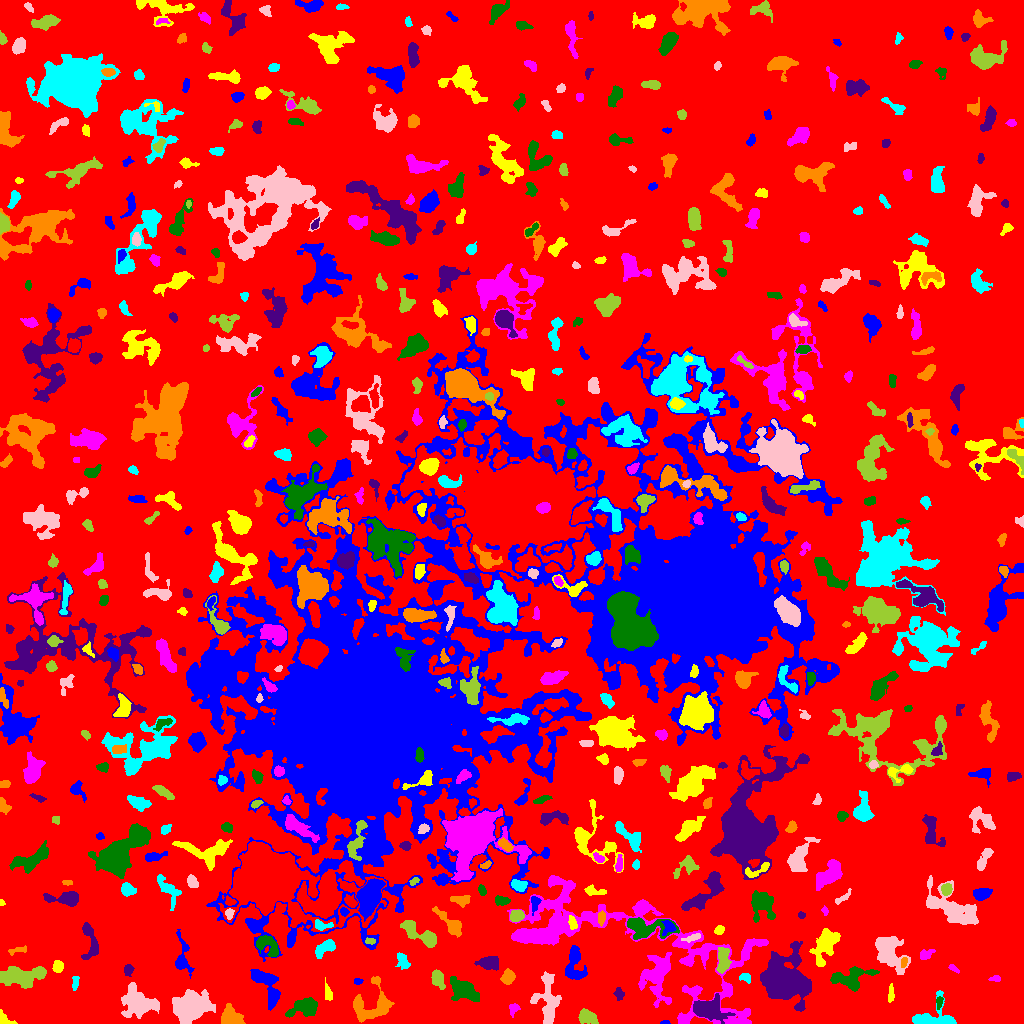

Data behind this chart, as committed beside it:
ID, X, Y, A, B, theta, total_flux, mu_max, mu_median, mu_mean, R_fwhm, R_e, R10, R90, x_start, x_end, y_start, y_end, area, greylevel
0, 505.5, 513.8, 305.9, 299.6, -0.7837, 1906700, 20.0, 2.0, 2.58, 14.52, 239.5, 92.33, 377, 0, 1023, 0, 1023, 739115, 2.58
1, 665, 0.8276, 2.112, 0.8454, 0.06157, 58.0, 4.0, 1.5, 1.611, 2.394, 1.596, 0.5642, 2.646, 660, 670, 0, 3, 36, 7.611
2, 4.361, 2.981, 4.324, 2.508, -0.4835, 208.0, 4.0, 2.0, 1.733, 4.478, 3.141, 1.262, 4.983, 0, 17, 0, 14, 120, 7.733
3, 513.6, 14.95, 2.897, 2.395, 1.123, 223.0, 5.0, 2.0, 2.208, 3.432, 2.985, 1.128, 4.951, 509, 520, 6, 20, 101, 8.208
4, 305, 16.14, 7.277, 3.817, 0.2611, 2115, 13.0, 5.0, 5.159, 6.308, 5.89, 2.326, 9.575, 285, 317, 6, 26, 410, 10.16
5, 707.1, 14.73, 7.353, 4.563, -0.1522, 2428, 12.0, 3.0, 4.15, 7.777, 6.531, 2.585, 10.95, 693, 735, 0, 30, 585, 11.15
6, 231.4, 6.676, 6.08, 4.359, -0.7463, 1298, 8.0, 4.0, 3.945, 7.59, 5.781, 2.326, 8.903, 221, 245, 0, 20, 329, 8.945
7, 934.3, 5.556, 11.82, 7.037, 0.02501, 1651, 10.0, 3.0, 3.52, 6.604, 6.531, 2.459, 10.48, 912, 956, 0, 33, 469, 8.52
8, 139.3, 20.5, 8.355, 6.53, -0.4256, 3890, 18.0, 4.0, 5.078, 6.103, 7.715, 2.706, 13.61, 121, 159, 5, 41, 766, 9.078
9, 586.5, 6.485, 4.36, 2.968, -0.3594, 1009, 11.0, 4.0, 4.312, 5.015, 4.478, 1.693, 7.225, 578, 598, 0, 15, 234, 9.312
10, 908.9, 18.66, 2.074, 1.318, 1.066, 61.0, 3.0, 1.0, 1.07, 2.326, 1.954, 0.7979, 3.141, 905, 913, 15, 22, 57, 7.07
11, 267.2, 38.81, 10.74, 4.679, -1.055, 1831, 9.0, 3.0, 3.429, 6.979, 6.77, 2.585, 11.06, 250, 280, 13, 54, 534, 8.429
12, 890.9, 29.68, 4.488, 1.468, 1.52, 235.0, 5.0, 2.0, 2.374, 3.7, 3.241, 1.128, 4.886, 888, 894, 21, 40, 99, 8.374
13, 656.6, 47.67, 12.03, 7.404, 1.448, 2629, 8.0, 3.0, 2.984, 9.837, 8.867, 3.385, 14.27, 638, 671, 16, 71, 881, 7.984
14, 939.1, 21.46, 2.689, 1.454, 1.439, 112.0, 4.0, 1.0, 1.493, 3.432, 2.394, 0.9772, 3.785, 936, 943, 14, 27, 75, 9.493
15, 619.1, 29.61, 2.9, 2.168, -1.309, 268.0, 6.0, 2.0, 2.627, 3.827, 3.038, 1.128, 4.886, 613, 624, 23, 36, 102, 7.627
16, 372.8, 17.3, 11.36, 8.03, 0.3793, 2128, 9.0, 3.0, 3.089, 7.047, 7.939, 2.932, 12.59, 353, 394, 1, 47, 689, 8.089
17, 74.99, 40.89, 3.813, 1.476, 1.439, 79.0, 3.0, 1.0, 0.8876, 2.523, 2.257, 0.7979, 3.785, 72, 79, 33, 47, 89, 6.888
18, 190.9, 16.75, 8.125, 5.865, 0.1729, 8501, 29.0, 7.0, 8.578, 8.156, 8.253, 3.192, 13.98, 172, 215, 0, 34, 991, 13.58
19, 437.6, 44.81, 4.647, 2.679, -1.152, 1111, 13.0, 5.0, 5.473, 4.72, 4.406, 1.693, 6.956, 431, 445, 34, 54, 203, 10.47
20, 230.8, 39.97, 1.932, 1.704, 0.8975, 122.0, 6.0, 2.0, 2.14, 2.326, 2.257, 0.7979, 3.7, 227, 235, 36, 44, 57, 8.14
21, 357.6, 42.19, 2.097, 1.511, -0.004819, 94.0, 4.0, 2.0, 1.741, 2.985, 2.185, 0.7979, 3.613, 354, 363, 39, 45, 54, 8.741
22, 328.4, 29.81, 4.746, 1.979, -1.317, 177.0, 3.0, 1.0, 1.566, 4.107, 3.385, 1.262, 5.352, 325, 332, 23, 46, 113, 7.566
23, 995.7, 44.47, 2.838, 1.425, 0.05327, 119.0, 5.0, 1.0, 1.831, 2.459, 2.326, 0.7979, 3.949, 988, 1000, 42, 48, 65, 7.831
24, 463.1, 33.36, 7.201, 4.713, -0.44, 2056, 11.0, 4.0, 4.154, 6.308, 6.676, 2.523, 10.66, 450, 479, 22, 47, 495, 9.154
25, 128.1, 53.78, 2.78, 2.225, 1.262, 236.0, 5.0, 2.0, 2.36, 3.868, 3.141, 1.128, 4.787, 124, 134, 47, 59, 100, 8.36
26, 507.9, 46.37, 3.444, 2.78, 1.194, 990.0, 12.0, 5.0, 5.723, 5.078, 3.949, 1.596, 6.308, 500, 515, 39, 55, 173, 10.72
27, 745.9, 45.41, 3.156, 2.122, -0.5573, 227.0, 6.0, 2.0, 2.415, 3.656, 3.09, 1.128, 4.72, 739, 750, 40, 50, 94, 8.415
28, 547.6, 21.28, 13.19, 5.756, -1.502, 2327, 8.0, 3.0, 3.494, 9.305, 8.311, 3.192, 13.13, 530, 561, 0, 52, 666, 9.494
29, 23.98, 46.6, 11.71, 4.516, 0.1356, 2515, 9.0, 3.0, 3.593, 8.387, 7.878, 3.09, 12.8, 0, 46, 35, 57, 700, 8.593
30, 599, 60.44, 6.129, 2.581, 1.369, 525.0, 5.0, 2.0, 2.206, 5.614, 4.687, 1.784, 7.203, 593, 607, 48, 71, 238, 9.206
31, 182.2, 65.02, 10, 3.738, -1.512, 1071, 10.0, 2.0, 3.357, 4.918, 5.109, 1.871, 8.813, 175, 194, 45, 94, 319, 8.357
32, 57.91, 56.61, 2.817, 2.43, 1.289, 394.0, 8.0, 3.0, 3.256, 4.068, 3.338, 1.262, 5.232, 52, 63, 51, 63, 121, 9.256
33, 953.4, 54.84, 2.907, 1.076, -0.5421, 81.0, 5.0, 1.0, 1.286, 1.596, 2.034, 0.5642, 3.523, 948, 959, 50, 59, 63, 7.286
34, 849.9, 45.3, 10.52, 5.038, 0.188, 1577, 7.0, 3.0, 3.027, 7.919, 7.001, 2.821, 11, 830, 879, 32, 57, 521, 9.027
35, 489, 60.44, 4.845, 2.967, -0.03814, 1046, 10.0, 3.0, 4.039, 5.585, 4.618, 1.871, 7.632, 474, 498, 53, 67, 259, 9.039
36, 904, 61.55, 2.725, 1.448, 1.366, 163.0, 6.0, 2.0, 2.508, 2.706, 2.394, 0.7979, 3.949, 901, 907, 56, 66, 65, 11.51
37, 403, 62.91, 4.168, 1.816, -1.12, 234.0, 5.0, 1.0, 1.41, 3.656, 3.29, 1.262, 5.382, 395, 410, 54, 71, 166, 7.41
38, 889.3, 70.92, 10.56, 6.386, -0.9906, 4205, 13.0, 5.0, 5.737, 8.777, 8.974, 3.432, 13.76, 875, 910, 49, 87, 733, 8.737
39, 722.9, 63.53, 6.861, 2.911, 1.511, 842.0, 6.0, 3.0, 3.007, 7.715, 5.499, 2.257, 8.234, 716, 731, 50, 76, 280, 10.01
40, 1003, 70.33, 6.512, 4.815, -0.5881, 1320, 9.0, 3.0, 3.492, 5.781, 5.726, 2.185, 9.458, 985, 1017, 58, 80, 378, 8.492
41, 574.6, 58.88, 9.686, 4.614, -1.538, 1683, 8.0, 3.0, 3.914, 8.058, 6.433, 2.585, 10.3, 565, 587, 44, 78, 430, 8.914
42, 826.3, 79.37, 9.192, 4.441, 1.124, 2273, 12.0, 3.0, 3.946, 6.383, 6.887, 2.523, 11.44, 809, 840, 57, 95, 576, 10.95
43, 925.7, 68.69, 3.922, 2.216, 0.4502, 315.0, 5.0, 2.0, 2.561, 4.334, 3.613, 1.382, 5.499, 920, 935, 64, 74, 123, 7.561
44, 268.2, 77.19, 7.318, 4.008, -0.6757, 1110, 9.0, 3.0, 3.569, 5.293, 5.382, 2.111, 8.649, 256, 278, 67, 88, 311, 10.57
45, 784.1, 41.76, 9.933, 9.303, -0.9278, 23064, 55.0, 7.0, 12.24, 9.322, 9.739, 3.742, 18.81, 760, 811, 12, 82, 1885, 17.24
46, 17.49, 73.36, 5.087, 1.56, 0.2092, 176.0, 3.0, 2.0, 1.743, 4.37, 3.338, 1.262, 5.109, 8, 26, 68, 78, 101, 6.743
47, 325.9, 76.09, 5.499, 2.685, 0.593, 630.0, 7.0, 2.0, 2.647, 4.514, 4.406, 1.693, 7.181, 315, 335, 65, 84, 238, 8.647
48, 692.7, 85.74, 4.701, 1.538, 0.2835, 199.0, 5.0, 2.0, 1.877, 2.821, 3.29, 1.128, 5.14, 681, 700, 81, 90, 106, 10.88
49, 370.4, 82.14, 2.772, 1.461, 0.01275, 166.0, 4.0, 3.0, 2.635, 3.909, 2.646, 1.128, 3.785, 365, 375, 79, 86, 63, 12.63
50, 466.1, 75.17, 6.36, 1.857, 0.9439, 518.0, 9.0, 2.0, 2.927, 3.7, 3.827, 1.493, 6.232, 459, 476, 66, 89, 177, 8.927
51, 668.4, 96.4, 3.562, 3.214, 1.499, 379.0, 6.0, 2.0, 2.65, 4.618, 3.7, 1.493, 5.863, 661, 676, 88, 103, 143, 13.65
52, 718.8, 93.22, 2.22, 1.658, 0.4851, 152.0, 5.0, 1.5, 1.81, 2.877, 2.394, 0.9772, 3.909, 714, 724, 89, 98, 84, 7.81
53, 520.9, 88.19, 2.631, 2.084, -0.153, 398.0, 8.0, 4.0, 4.103, 4.184, 2.985, 1.128, 4.687, 515, 527, 84, 92, 97, 16.1
54, 645, 95.96, 13.13, 5.156, -0.08004, 2044, 9.0, 3.0, 3.549, 6.723, 7.421, 2.764, 11.89, 627, 679, 84, 106, 576, 10.55
55, 89.74, 83.77, 11.09, 3.536, -1.385, 869.0, 10.0, 2.0, 2.625, 3.613, 5.382, 1.784, 8.795, 81, 98, 64, 101, 331, 7.625
56, 601.4, 105.9, 3.605, 1.842, 1.479, 283.0, 5.0, 3.0, 2.888, 4.334, 3.338, 1.262, 5.046, 598, 605, 97, 113, 98, 9.888
57, 321.2, 97.79, 4.429, 2.1, -0.09453, 319.0, 7.0, 2.0, 2.398, 2.985, 3.241, 1.128, 5.412, 315, 333, 93, 104, 133, 13.4
58, 950.2, 115.8, 15.43, 6.042, -0.4703, 3635, 12.0, 3.0, 3.529, 8.176, 8.921, 3.338, 15.17, 926, 978, 99, 148, 1030, 8.529
59, 421.7, 88.42, 11.81, 3.479, -0.5571, 1751, 13.0, 3.0, 3.9, 4.26, 6.155, 2.111, 10.22, 400, 436, 76, 103, 449, 8.9
... 542 more rows
